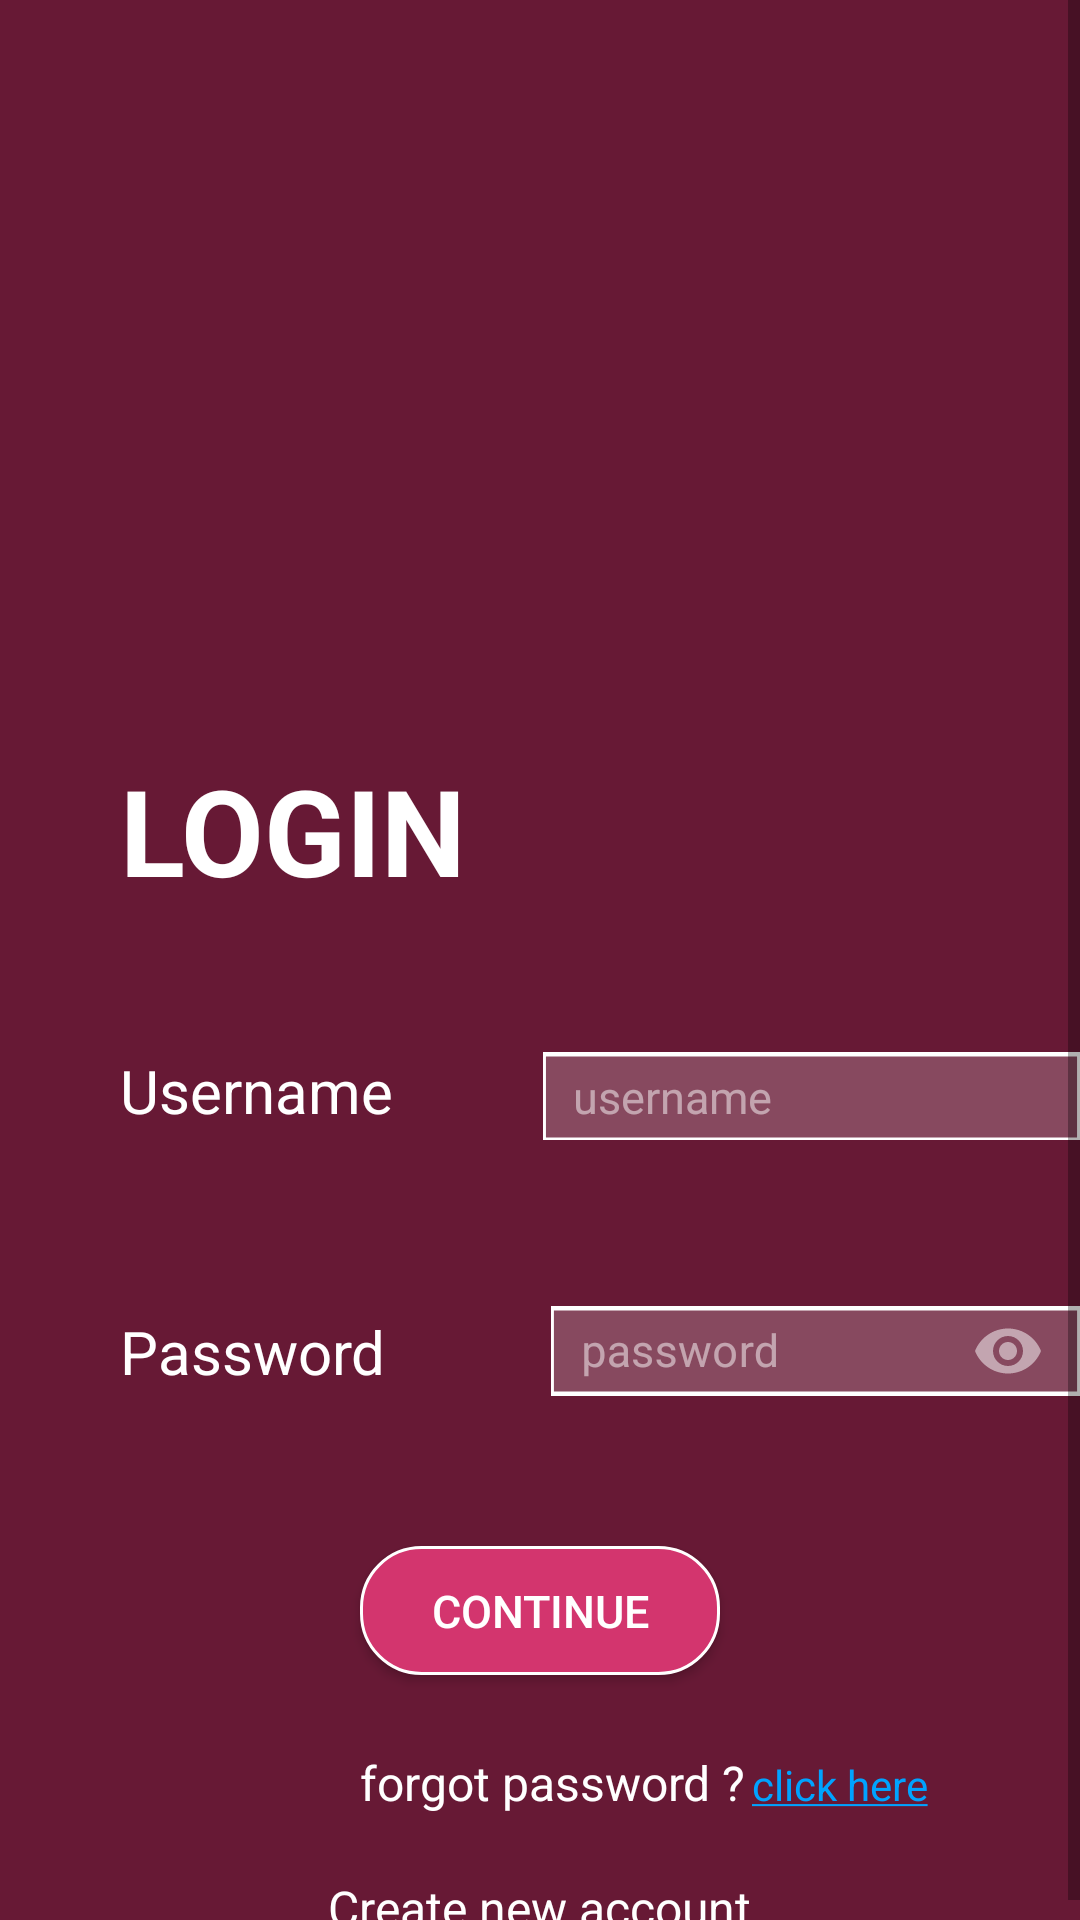

Produce the Android XML layout that renders to this screen, including the resource entries it uses.
<!-- AndroidManifest.xml: application theme Theme.CampusFinal -->
<!-- res/layout/activity_login.xml -->
<?xml version="1.0" encoding="utf-8"?>
<ScrollView xmlns:android="http://schemas.android.com/apk/res/android"
    xmlns:app="http://schemas.android.com/apk/res-auto"
    xmlns:tools="http://schemas.android.com/tools"
    android:layout_width="match_parent"
    android:layout_height="match_parent"
    android:background="#671935"
    android:clipToOutline="true"
    tools:context=".authentication.LoginActivity">

    <RelativeLayout
        android:layout_width="match_parent"
        android:layout_height="wrap_content">


    <TextView
        android:layout_width="match_parent"
        android:layout_height="wrap_content"
        android:layout_marginLeft="40dp"
        android:layout_marginTop="250dp"
        android:text="LOGIN "
        android:textColor="@color/white"
        android:textSize="40dp"
        android:textStyle="bold"

        />

    <LinearLayout
        android:id="@+id/draw2"
        android:layout_width="match_parent"
        android:layout_height="wrap_content"
        android:layout_centerHorizontal="true"
        >

        <TextView
            android:id="@+id/user"
            android:layout_width="wrap_content"
            android:layout_height="wrap_content"
            android:layout_marginLeft="40dp"
            android:layout_marginTop="350dp"
            android:text="Username"
            android:textColor="@color/white"
            android:textSize="20dp" />

        <com.google.android.material.textfield.TextInputEditText
            android:id="@+id/username"
            android:layout_width="wrap_content"
            android:layout_height="30dp"
            android:layout_marginLeft="50dp"
            android:layout_marginTop="350dp"
            android:autofillHints="username"
            android:background="@drawable/login_bg"
            android:hint="username"
            android:inputType="text"
            android:paddingLeft="10dp"
            android:textColor="#3c3c3c"
            android:textColorHint="#80FFFFFF"
            android:textSize="15dp" />
    </LinearLayout>

    <LinearLayout
        android:id="@+id/draw3"
        android:layout_width="match_parent"
        android:layout_height="wrap_content"
        android:layout_centerHorizontal="true"
        android:layout_marginTop="20dp"
        >

        <TextView
            android:id="@+id/password1"
            android:layout_width="wrap_content"
            android:layout_height="40dp"
            android:layout_marginLeft="40dp"
            android:layout_marginTop="400dp"
            android:text="Password "
            android:textColor="@color/white"
            android:textSize="20dp"

            />

        <com.google.android.material.textfield.TextInputLayout
            style="@style/Widget.MaterialComponents.TextInputLayout.OutlinedBox"
            android:layout_width="wrap_content"
            android:layout_height="wrap_content"
            android:layout_marginTop="410dp"
            android:layout_toRightOf="@id/password1"
            android:textColorHint="#80FFFFFF"
            app:passwordToggleEnabled="true"
            app:passwordToggleTint="#80FFFFFF"


            >


            <com.google.android.material.textfield.TextInputEditText
                android:id="@+id/password3"
                android:layout_width="wrap_content"
                android:layout_height="30dp"

                android:layout_marginLeft="50dp"
                android:autofillHints="password"
                android:background="@drawable/login_bg"
                android:hint="password"

                android:inputType="textWebPassword"
                android:paddingLeft="10dp"
                android:textColor="#ffff"
                android:textSize="15dp" />
        </com.google.android.material.textfield.TextInputLayout>

    </LinearLayout>

    <Button
        android:id="@+id/login"
        android:layout_width="120dp"
        android:layout_height="43dp"
        android:layout_below="@id/draw3"
        android:layout_centerInParent="true"
        android:layout_marginTop="50dp"
        android:background="@drawable/login_btn_bg"
        android:text="Continue"
        android:textColor="#ffff"
        android:textSize="15dp" />

    <LinearLayout
        android:id="@+id/draw"
        android:layout_width="match_parent"
        android:layout_height="wrap_content"
        android:layout_below="@+id/login"
        android:layout_centerHorizontal="true">

        <TextView
            android:id="@+id/forgot_pass"
            android:layout_width="wrap_content"
            android:layout_height="wrap_content"
            android:layout_below="@id/login"
            android:layout_marginLeft="120dp"
            android:layout_marginTop="25dp"
            android:text="@string/forgot_pass"
            android:textAppearance="@style/forgot_pass"

            />

        <TextView
            android:id="@+id/click_here"
            android:layout_width="wrap_content"
            android:layout_height="wrap_content"
            android:layout_below="@id/login"
            android:layout_centerInParent="true"
            android:layout_marginLeft="2dp"
            android:layout_marginTop="25dp"
            android:layout_toRightOf="@id/forgot_pass"
            android:text="@string/click_here"

            android:textAppearance="@style/click_here"

            />
    </LinearLayout>


    <TextView
        android:id="@+id/create_new_account"
        android:layout_width="wrap_content"
        android:layout_height="wrap_content"
        android:layout_below="@id/draw"
        android:layout_centerInParent="true"
        android:layout_marginTop="20dp"
        android:text="@string/create_new_"
        android:textAppearance="@style/create_new_"

        />
    </RelativeLayout>

</ScrollView>
<!-- resources referenced by this layout -->
<resources>
  <color name="white">#FFFFFFFF</color>
  <!-- drawable login_bg (drawable) -->
  <?xml version="1.0" encoding="utf-8"?>
  <vector xmlns:android="http://schemas.android.com/apk/res/android"
      android:width="182dp"
      android:height="20dp"
      android:viewportWidth="182"
      android:viewportHeight="20">
  
      <group>
  
          <clip-path
              android:pathData="M0 0H182V20H0V0Z"
              />
  
          <path
              android:pathData="M0 0V20H182V0"
              android:fillColor="#36FFFFFF"
              />
  
          <path
              android:pathData="M0 0H182V20H0V0Z"
              android:strokeWidth="2"
              android:strokeColor="#FFFFFF"
              />
  
      </group>
  
  </vector>
  <!-- drawable login_btn_bg (drawable) -->
  <?xml version="1.0" encoding="utf-8"?>
  <selector xmlns:android="http://schemas.android.com/apk/res/android">
  
  <item>
  
      <shape android:shape="rectangle">
  
          <solid android:color="#D3356E"/>
          <corners android:radius="20dp"/>
          <stroke android:color="@color/white"
              android:width="1dp"/>
  
      </shape>
  
  </item>
  
  </selector>
  <string name="click_here"><u>click here</u></string>
  <string name="create_new_">Create new account</string>
  <string name="forgot_pass">forgot password ?</string>
  <style name="click_here">
  
          <item name="android:textSize">
              14sp
          </item>
  
          <item name="android:textColor">
              #00A3FF
          </item>
  
      </style>
  <style name="create_new_">
  
          <item name="android:textSize">
              16sp
          </item>
  
          <item name="android:textColor">
              #FFFFFF
          </item>
  
      </style>
  <style name="forgot_pass">
  
          <item name="android:textSize">
              16sp
          </item>
  
          <item name="android:textColor">
              #FFFFFF
          </item>
  
      </style>
  <style name="Theme.CampusFinal" parent="Theme.MaterialComponents.Light.DarkActionBar.Bridge">
          
          <item name="colorPrimary">@color/purple_500</item>
          <item name="colorPrimaryVariant">@color/purple_700</item>
          <item name="colorOnPrimary">@color/white</item>
          
          <item name="colorSecondary">@color/teal_200</item>
          <item name="colorSecondaryVariant">@color/teal_700</item>
          <item name="colorOnSecondary">@color/black</item>
          
          <item name="android:statusBarColor">?attr/colorPrimaryVariant</item>
          
      </style>
  <color name="purple_500">#FF6200EE</color>
  <color name="purple_700">#FF3700B3</color>
  <color name="teal_200">#FF03DAC5</color>
  <color name="teal_700">#FF018786</color>
  <color name="black">#FF000000</color>
</resources>
